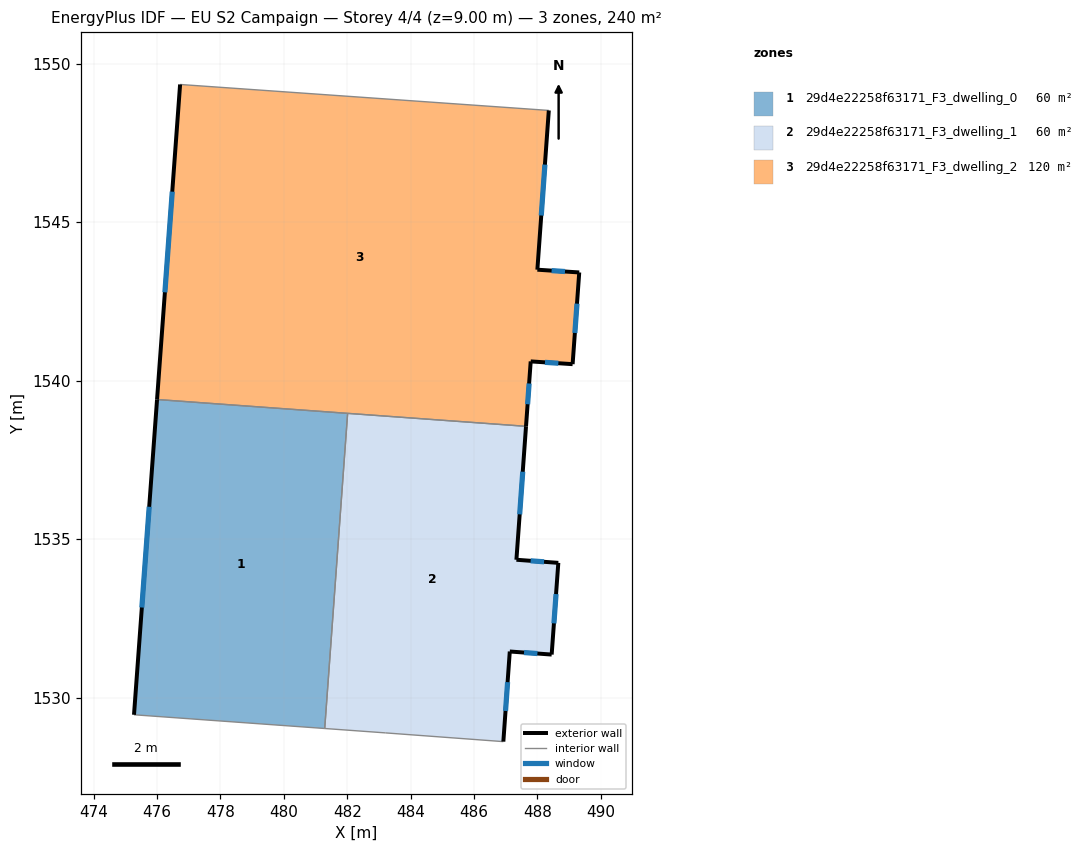
=== STOREY PLAN SPEC (per zone: floor XY polygon, exterior-wall plan segments, windows/doors) ===
zone 1: 29d4e22258f63171_F3_dwelling_0  (60.1 m²)
  floor: (482.01, 1538.97) (481.29, 1529.03) (475.27, 1529.46) (476.00, 1539.40)
  exterior wall: (476.00, 1539.40) – (475.27, 1529.46)  [10.0 m]
    window: (475.75, 1536.02) – (475.52, 1532.84)  [3.1 m²]
  interior walls: 3
zone 2: 29d4e22258f63171_F3_dwelling_1  (60.1 m²)
  floor: (487.64, 1538.56) (487.34, 1534.35) (488.66, 1534.25) (488.45, 1531.36) (487.13, 1531.46) (486.92, 1528.61) (483.21, 1528.89) (481.29, 1529.03) (482.01, 1538.97)
  exterior wall: (486.92, 1528.61) – (487.13, 1531.46)  [2.9 m]
    window: (486.99, 1529.58) – (487.06, 1530.49)  [0.9 m²]
  exterior wall: (487.34, 1534.35) – (487.64, 1538.56)  [4.2 m]
    window: (487.44, 1535.78) – (487.54, 1537.13)  [1.3 m²]
  exterior wall: (488.66, 1534.25) – (487.34, 1534.35)  [1.3 m]
    window: (488.21, 1534.28) – (487.79, 1534.32)  [0.4 m²]
  exterior wall: (488.45, 1531.36) – (488.66, 1534.25)  [2.9 m]
    window: (488.52, 1532.34) – (488.59, 1533.27)  [0.9 m²]
  exterior wall: (487.13, 1531.46) – (488.45, 1531.36)  [1.3 m]
    window: (487.58, 1531.42) – (488.00, 1531.39)  [0.4 m²]
  interior walls: 4
zone 3: 29d4e22258f63171_F3_dwelling_2  (120.2 m²)
  floor: (488.36, 1548.52) (488.00, 1543.50) (489.32, 1543.41) (489.11, 1540.52) (487.79, 1540.61) (487.64, 1538.56) (476.00, 1539.40) (476.73, 1549.34)
  exterior wall: (476.73, 1549.34) – (476.00, 1539.40)  [10.0 m]
    window: (476.48, 1545.96) – (476.25, 1542.79)  [3.1 m²]
  exterior wall: (488.00, 1543.50) – (488.36, 1548.52)  [5.0 m]
    window: (488.12, 1545.21) – (488.24, 1546.81)  [1.5 m²]
  exterior wall: (489.32, 1543.41) – (488.00, 1543.50)  [1.3 m]
    window: (488.87, 1543.44) – (488.45, 1543.47)  [0.4 m²]
  exterior wall: (489.11, 1540.52) – (489.32, 1543.41)  [2.9 m]
    window: (489.18, 1541.50) – (489.25, 1542.43)  [0.9 m²]
  exterior wall: (487.79, 1540.61) – (489.11, 1540.52)  [1.3 m]
    window: (488.24, 1540.58) – (488.66, 1540.55)  [0.4 m²]
  exterior wall: (487.64, 1538.56) – (487.79, 1540.61)  [2.1 m]
    window: (487.69, 1539.25) – (487.74, 1539.91)  [0.6 m²]
  interior walls: 3

=== DERIVED (storey summary) ===
Building: EU S2 Campaign
Storey: 4 of 4  (floor level z = 9.00 m)
Storey gross floor area: 240.5 m²
Zones on this storey: 3
  - 29d4e22258f63171_F3_dwelling_0: floor 60.1 m²; exterior wall 10.0 m (29.9 m²); 1 window(s) 3.1 m²; WWR 10.2%
  - 29d4e22258f63171_F3_dwelling_1: floor 60.1 m²; exterior wall 12.6 m (37.9 m²); 5 window(s) 3.9 m²; WWR 10.2%
  - 29d4e22258f63171_F3_dwelling_2: floor 120.2 m²; exterior wall 22.6 m (67.8 m²); 6 window(s) 6.9 m²; WWR 10.2%
Zone adjacency (shared interzone walls):
  - 29d4e22258f63171_F3_dwelling_0 ↔ 29d4e22258f63171_F3_dwelling_1
  - 29d4e22258f63171_F3_dwelling_0 ↔ 29d4e22258f63171_F3_dwelling_2
  - 29d4e22258f63171_F3_dwelling_1 ↔ 29d4e22258f63171_F3_dwelling_2